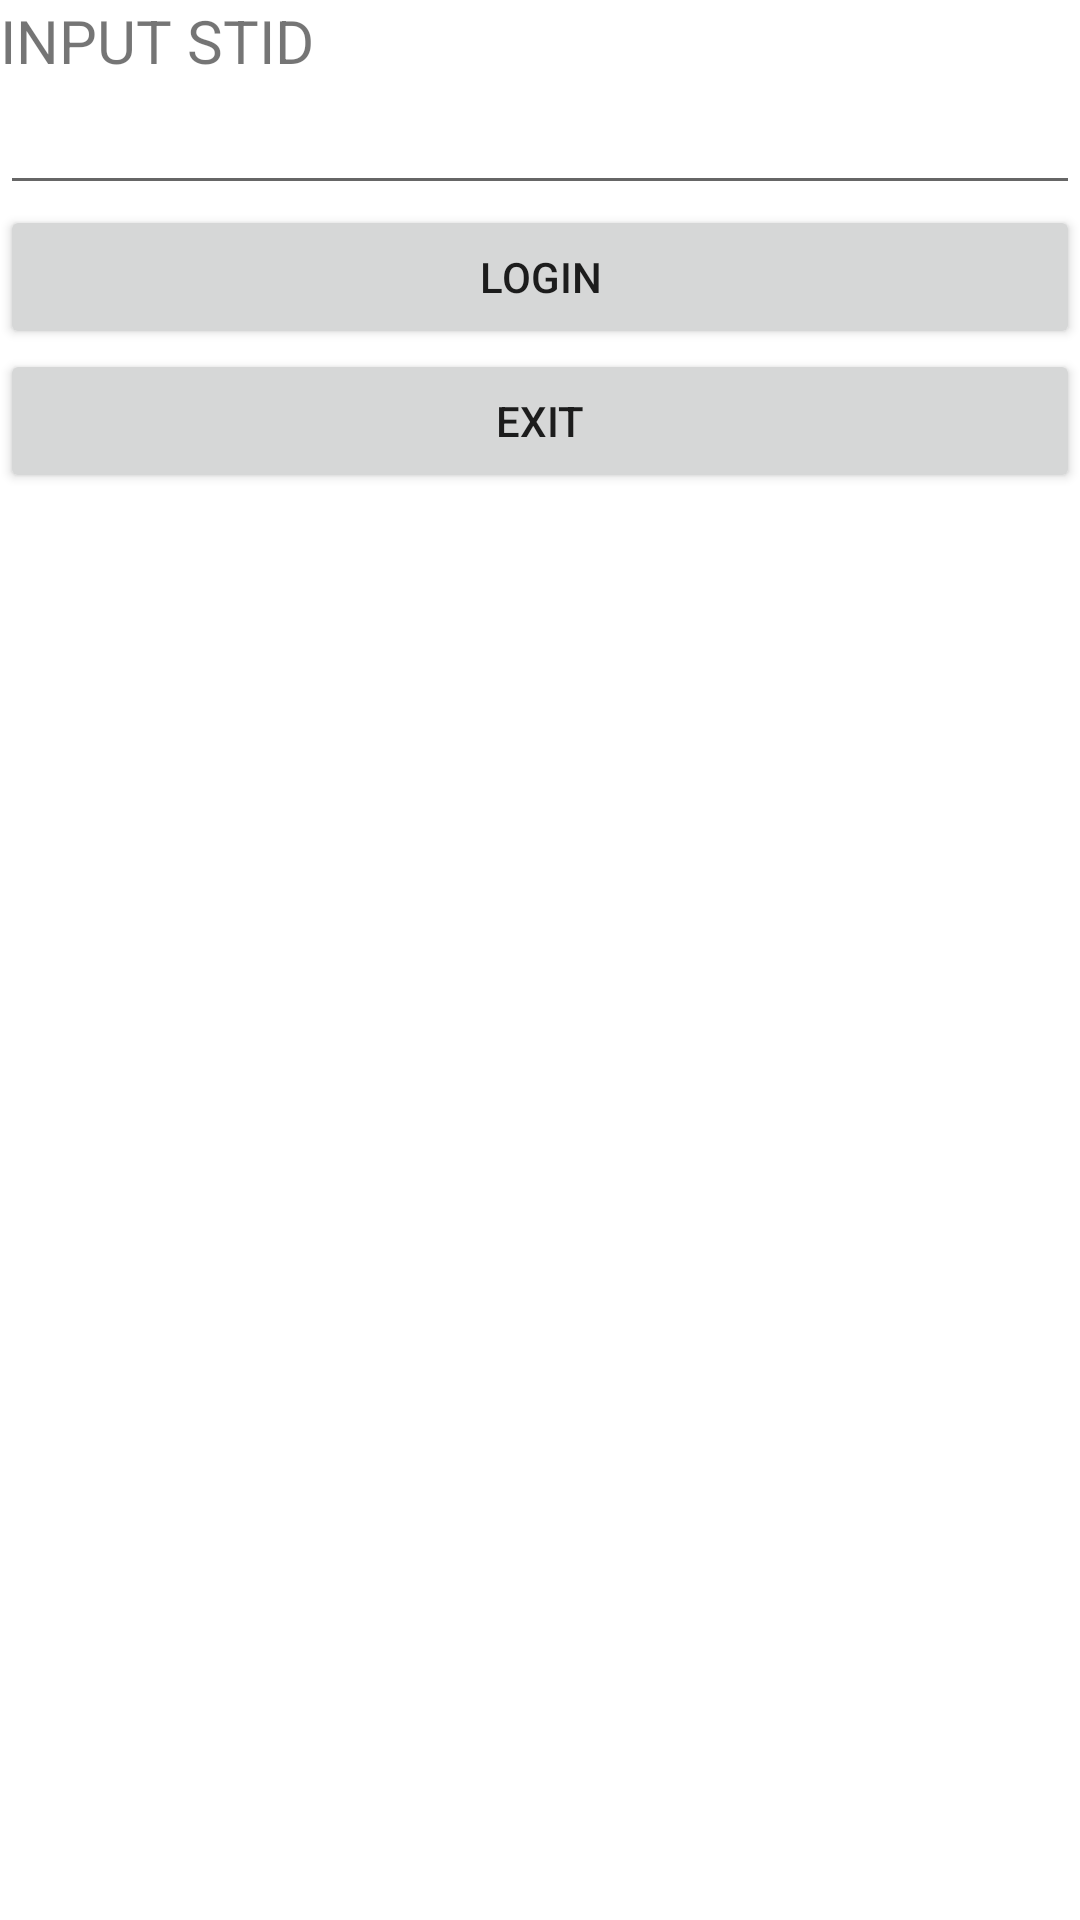

Here is an Android app screen rendered from its layout file. Give the layout XML and the strings, colors and styles it references.
<!-- AndroidManifest.xml: application theme Theme.LoginApp -->
<!-- res/layout/activity_select.xml -->
<?xml version="1.0" encoding="utf-8"?>
<LinearLayout xmlns:android="http://schemas.android.com/apk/res/android"
    xmlns:app="http://schemas.android.com/apk/res-auto"
    xmlns:tools="http://schemas.android.com/tools"
    android:orientation="vertical"
    android:layout_width="match_parent"
    android:layout_height="match_parent"
    tools:context=".SelectActivity"
    >

    <TextView
        android:id="@+id/textView2"
        android:layout_width="match_parent"
        android:layout_height="wrap_content"
        android:text="INPUT STID"
        android:textSize="20sp" />

    <EditText
        android:id="@+id/sdid"
        android:layout_width="match_parent"
        android:layout_height="wrap_content"
        android:ems="10"
        android:inputType="textPersonName" />

    <Button
        android:id="@+id/login"
        android:layout_width="match_parent"
        android:layout_height="wrap_content"
        android:text="LOGIN" />

    <Button
        android:id="@+id/exit2"
        android:layout_width="match_parent"
        android:layout_height="wrap_content"
        android:text="Exit" />
</LinearLayout>
<!-- resources referenced by this layout -->
<resources>
  <style name="Theme.LoginApp" parent="Theme.MaterialComponents.DayNight.DarkActionBar">
          
          <item name="colorPrimary">@color/purple_500</item>
          <item name="colorPrimaryVariant">@color/purple_700</item>
          <item name="colorOnPrimary">@color/white</item>
          
          <item name="colorSecondary">@color/teal_200</item>
          <item name="colorSecondaryVariant">@color/teal_700</item>
          <item name="colorOnSecondary">@color/black</item>
          
          <item name="android:statusBarColor">?attr/colorPrimaryVariant</item>
          
      </style>
  <!-- not gathered from this repository: default colours our renderer supplied (Android Studio template values) -->
  <color name="purple_500">#FF6200EE</color>
  <color name="purple_700">#FF3700B3</color>
  <color name="teal_200">#FF03DAC5</color>
  <color name="teal_700">#FF018786</color>
  <color name="black">#FF000000</color>
  <color name="white">#FFFFFFFF</color>
</resources>
